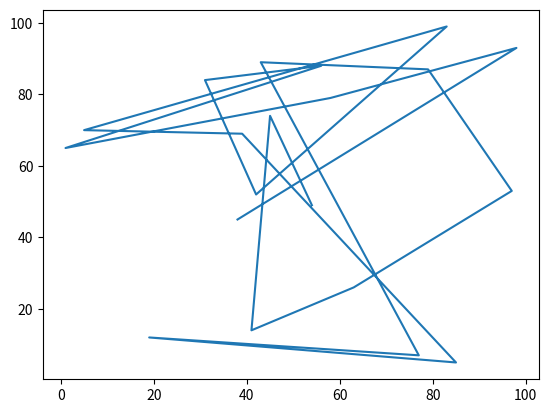
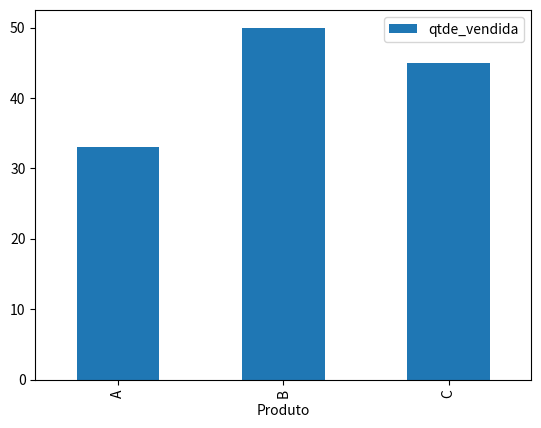

Recreate these plots in Python, in order.
import matplotlib.pyplot as plt
import random

dados1 = random.sample(range(100), k=20)
dados2 = random.sample(range(100), k=20)

plt.plot(dados1, dados2)

############################################

import pandas as pd

dados = {"Produto": ["A", "B", "C"], "qtde_vendida": [33, 50, 45]}

df = pd.DataFrame(dados)
df.plot(x="Produto", y="qtde_vendida", kind="bar")
# df.plot(x="Produto", y="qtde_vendida", kind="pie")
# df.plot(x="Produto", y="qtde_vendida", kind="line")
